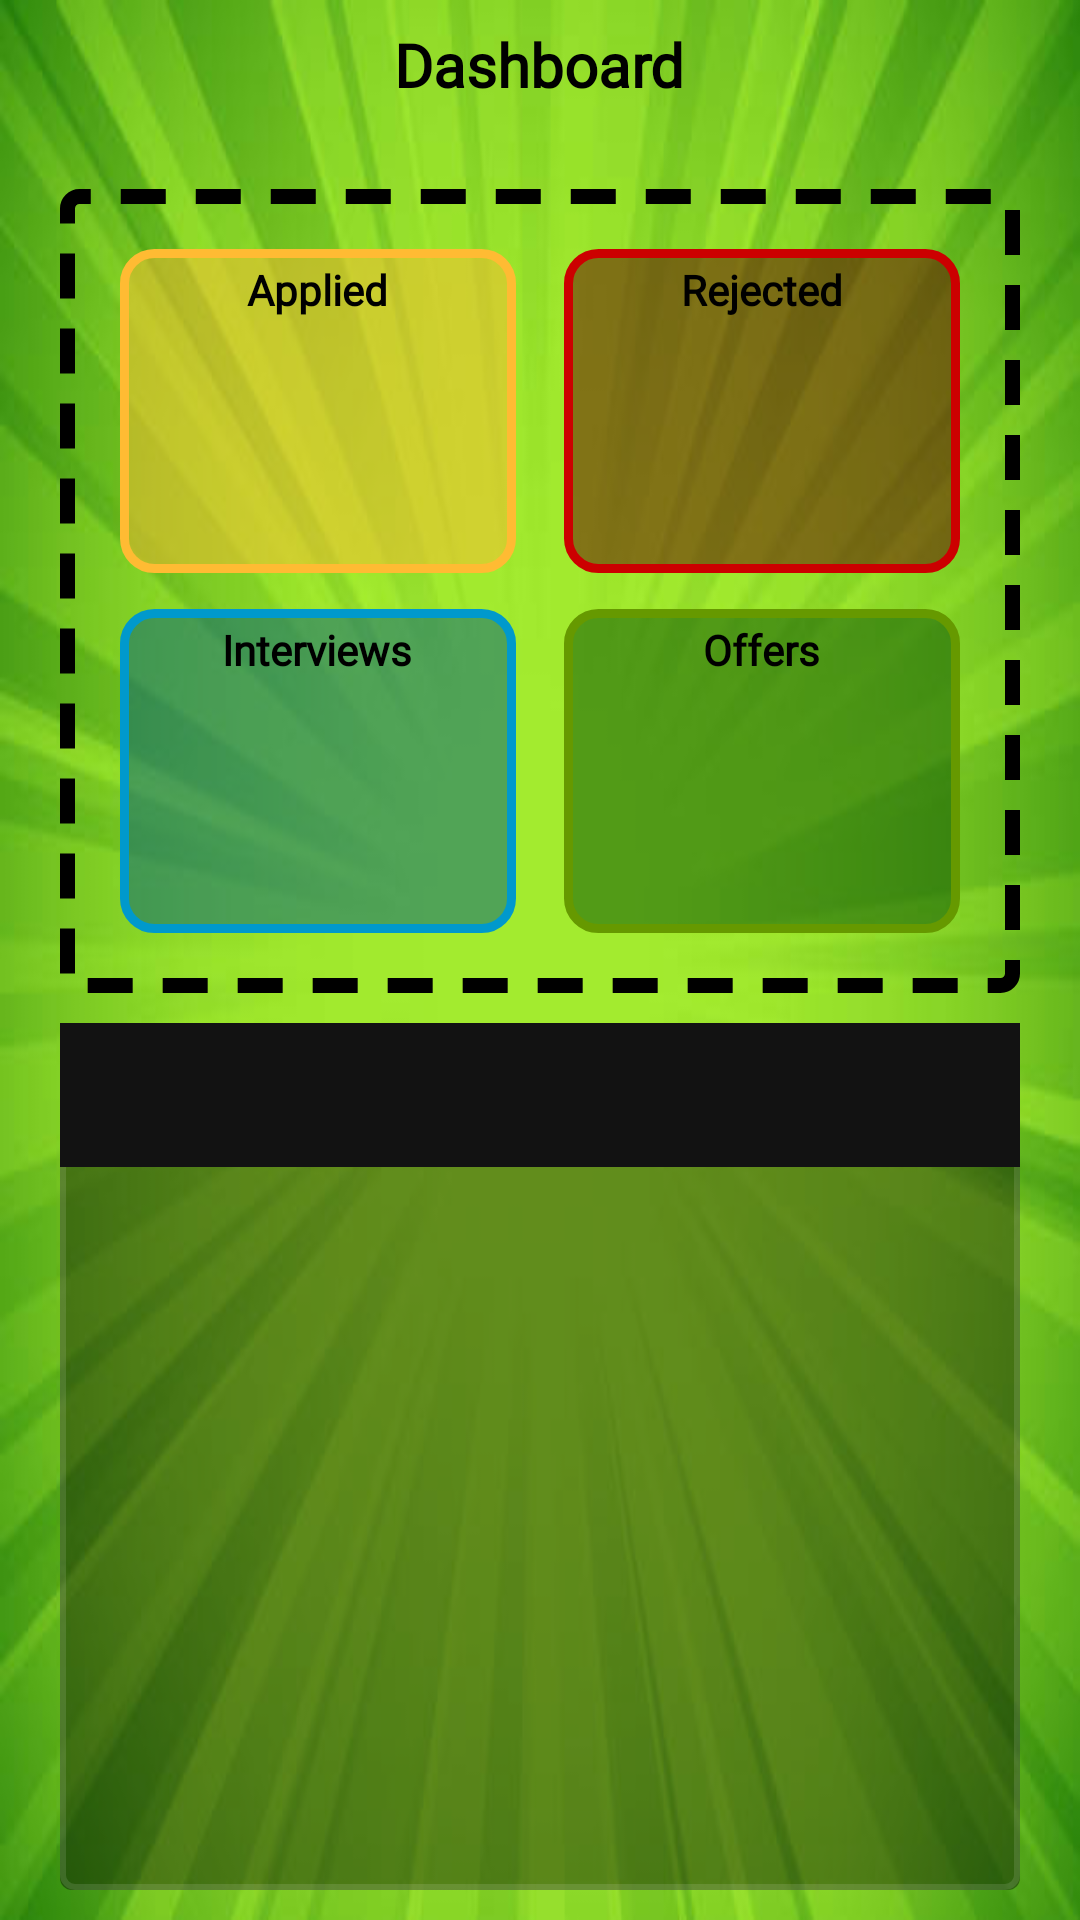

The Android layout XML behind this screen, and the referenced resources:
<!-- AndroidManifest.xml: application theme Theme.Job_application_tracker -->
<!-- res/layout/fragment_home_screen.xml -->
<?xml version="1.0" encoding="utf-8"?>
<androidx.constraintlayout.widget.ConstraintLayout xmlns:android="http://schemas.android.com/apk/res/android"
    xmlns:app="http://schemas.android.com/apk/res-auto"
    xmlns:tools="http://schemas.android.com/tools"
    android:id="@+id/id_home_fragment"
    android:layout_width="match_parent"
    android:layout_height="match_parent"
    android:background="@drawable/bg"
    tools:context=".views.fragments.HomeScreenFragment">

    
    <RelativeLayout
        android:id="@+id/relativeLayout"
        android:layout_width="match_parent"
        android:layout_height="wrap_content"
        android:gravity="center"
        android:padding="8dp"
        app:layout_constraintEnd_toEndOf="parent"
        app:layout_constraintStart_toStartOf="parent"
        app:layout_constraintTop_toTopOf="parent">

        <TextView
            android:fontFamily="@font/font"
            android:layout_width="wrap_content"
            android:layout_height="wrap_content"
            android:layout_alignParentTop="true"
            android:layout_centerVertical="true"
            android:text="Dashboard"
            android:textColor="@color/black"
            android:textSize="20sp"
            android:textStyle="bold" />
    </RelativeLayout>

    <LinearLayout
        android:layout_margin="20dp"
        android:id="@+id/linearLayout2"
        android:layout_width="match_parent"
        android:layout_height="wrap_content"
        android:orientation="vertical"
        android:padding="20dp"
        android:weightSum="2"
        android:background="@drawable/border2"
        app:layout_constraintEnd_toEndOf="parent"
        app:layout_constraintStart_toStartOf="parent"
        app:layout_constraintTop_toBottomOf="@+id/relativeLayout">

        
        <LinearLayout
            android:layout_width="match_parent"
            android:layout_height="match_parent"
            android:layout_weight="1"
            android:orientation="horizontal"
            android:weightSum="2">

            
            <RelativeLayout
                android:layout_width="match_parent"
                android:layout_height="match_parent"
                android:layout_marginEnd="8dp"
                android:layout_weight="1"
                android:background="@drawable/round_back_yellow_secondary_10"
                android:padding="4dp">

                <androidx.constraintlayout.widget.Placeholder
                    android:layout_width="0dp"
                    android:layout_height="100dp" />

                <TextView
                    android:fontFamily="@font/font"
                    android:layout_width="wrap_content"
                    android:layout_height="wrap_content"
                    android:layout_centerHorizontal="true"
                    android:text="Applied"
                    android:textColor="@color/black"
                    android:textStyle="bold" />

                <TextView
                    android:fontFamily="@font/font"
                    android:id="@+id/tvTotalApplications"
                    android:layout_width="wrap_content"
                    android:layout_height="wrap_content"
                    android:layout_centerInParent="true"
                    android:textColor="@color/black"
                    android:textSize="35sp"
                    android:textStyle="bold" />

            </RelativeLayout>

            
            <RelativeLayout
                android:layout_width="match_parent"
                android:layout_height="match_parent"
                android:layout_marginStart="8dp"
                android:layout_weight="1"
                android:background="@drawable/round_back_red_secondary_10"
                android:padding="4dp">

                <androidx.constraintlayout.widget.Placeholder
                    android:layout_width="0dp"
                    android:layout_height="100dp" />

                <TextView
                    android:fontFamily="@font/font"
                    android:layout_width="wrap_content"
                    android:layout_height="wrap_content"
                    android:layout_centerHorizontal="true"
                    android:text="Rejected"
                    android:textColor="@color/black"
                    android:textStyle="bold" />

                <TextView
                    android:fontFamily="@font/font"
                    android:id="@+id/tvRejectedApplications"
                    android:layout_width="wrap_content"
                    android:layout_height="wrap_content"
                    android:layout_centerInParent="true"
                    android:textColor="@color/black"
                    android:textSize="35sp"
                    android:textStyle="bold" />

            </RelativeLayout>
        </LinearLayout>

        
        <LinearLayout
            android:layout_width="match_parent"
            android:layout_height="match_parent"
            android:layout_marginTop="12dp"
            android:layout_weight="1"
            android:orientation="horizontal"
            android:weightSum="2">

            
            <RelativeLayout
                android:layout_width="match_parent"
                android:layout_height="match_parent"
                android:layout_marginEnd="8dp"
                android:layout_weight="1"
                android:background="@drawable/round_back_blue_secondary_10"
                android:padding="4dp">

                <androidx.constraintlayout.widget.Placeholder
                    android:layout_width="0dp"
                    android:layout_height="100dp" />

                <TextView
                    android:fontFamily="@font/font"
                    android:layout_width="wrap_content"
                    android:layout_height="wrap_content"
                    android:layout_centerHorizontal="true"
                    android:text="Interviews"
                    android:textColor="@color/black"
                    android:textStyle="bold" />

                <TextView
                    android:fontFamily="@font/font"
                    android:id="@+id/tvTotalInterviews"
                    android:layout_width="wrap_content"
                    android:layout_height="wrap_content"
                    android:layout_centerInParent="true"
                    android:textColor="@color/black"
                    android:textSize="35sp"
                    android:textStyle="bold" />

            </RelativeLayout>

            
            <RelativeLayout
                android:layout_width="match_parent"
                android:layout_height="match_parent"
                android:layout_marginStart="8dp"
                android:layout_weight="1"
                android:background="@drawable/round_back_green_secondary_10"
                android:padding="4dp">

                <androidx.constraintlayout.widget.Placeholder
                    android:layout_width="0dp"
                    android:layout_height="100dp" />

                <TextView
                    android:fontFamily="@font/font"
                    android:layout_width="wrap_content"
                    android:layout_height="wrap_content"
                    android:layout_centerHorizontal="true"
                    android:text="Offers"
                    android:textColor="@color/black"
                    android:textStyle="bold" />

                <TextView
                    android:fontFamily="@font/font"
                    android:id="@+id/tvTotalOffers"
                    android:layout_width="wrap_content"
                    android:layout_height="wrap_content"
                    android:layout_centerInParent="true"
                    android:textColor="@color/black"
                    android:textSize="35sp"
                    android:textStyle="bold" />
            </RelativeLayout>
        </LinearLayout>

    </LinearLayout>

    
    <LinearLayout
        android:layout_width="0dp"
        android:layout_height="0dp"
        android:background="@drawable/round_viewpager_background"
        android:layout_marginHorizontal="20dp"
        android:layout_marginVertical="10dp"
        android:orientation="vertical"
        app:layout_constraintBottom_toBottomOf="parent"
        app:layout_constraintEnd_toEndOf="parent"
        app:layout_constraintStart_toStartOf="parent"
        app:layout_constraintTop_toBottomOf="@+id/linearLayout2">

        <com.google.android.material.tabs.TabLayout
            android:id="@+id/tabLayout"
            android:layout_width="match_parent"
            android:layout_height="wrap_content"/>

        <androidx.viewpager2.widget.ViewPager2
            android:id="@+id/viewPager2"
            android:layout_width="match_parent"
            android:layout_height="match_parent" />

    </LinearLayout>


</androidx.constraintlayout.widget.ConstraintLayout>
<!-- resources referenced by this layout -->
<resources>
  <color name="black">#FF000000</color>
  <!-- drawable bg: jpg bitmap (drawable, 19770 bytes) -->
  <!-- drawable border2 (drawable) -->
  <?xml version="1.0" encoding="utf-8"?>
  <shape xmlns:android="http://schemas.android.com/apk/res/android">
      <solid android:color="@android:color/transparent"/> 
      <stroke
          android:width="5dp"
          android:color="@color/black"
          android:dashGap="10dp"
          android:dashWidth="15dp"/>
      <corners android:radius="4dp"/> 
  </shape>
  <!-- drawable round_back_blue_secondary_10 (drawable) -->
  <?xml version="1.0" encoding="utf-8"?>
  <shape xmlns:android="http://schemas.android.com/apk/res/android"
      android:shape="rectangle">
  
      <stroke
          android:color="@android:color/holo_blue_dark"
          android:width="3dp"
          />
      <solid android:color="#80005F7F"/>
      <corners android:radius="10dp"/>
  
  </shape>
  <!-- drawable round_back_green_secondary_10 (drawable) -->
  <?xml version="1.0" encoding="utf-8"?>
  <shape xmlns:android="http://schemas.android.com/apk/res/android"
      android:shape="rectangle">
  
      <stroke
          android:color="@android:color/holo_green_dark"
          android:width="3dp"
          />
      <solid android:color="#80034C01"/>
      <corners android:radius="10dp"/>
  
  </shape>
  <!-- drawable round_back_red_secondary_10 (drawable) -->
  <?xml version="1.0" encoding="utf-8"?>
  <shape xmlns:android="http://schemas.android.com/apk/res/android"
      android:shape="rectangle">
  
      <stroke
          android:width="3dp"
          android:color="@android:color/holo_red_dark"
          />
      <solid android:color="#80640000"/>
      <corners android:radius="10dp"/>
  
  </shape>
  <!-- drawable round_back_yellow_secondary_10 (drawable) -->
  <?xml version="1.0" encoding="utf-8"?>
  <shape xmlns:android="http://schemas.android.com/apk/res/android"
      android:shape="rectangle">
  
      <stroke
          android:width="3dp"
          android:color="@android:color/holo_orange_light"
          />
      <solid android:color="#80FFBB33"/>
      <corners android:radius="10dp"/>
  
  </shape>
  <!-- drawable round_viewpager_background (drawable) -->
  <?xml version="1.0" encoding="utf-8"?>
  <layer-list xmlns:android="http://schemas.android.com/apk/res/android">
  
      
      <item>
          <shape android:shape="rectangle">
              <solid android:color="#66000000"/> 
              <corners android:radius="4dp"/> 
          </shape>
      </item>
  
      
      <item android:top="4dp"> 
          <shape android:shape="rectangle">
              <solid android:color="@android:color/transparent"/> 
              <stroke android:width="2dp" android:color="#1EFFFFFF"/> 
              <corners android:radius="4dp"/> 
          </shape>
      </item>
  
  </layer-list>
  <style name="Theme.Job_application_tracker" parent="Base.Theme.Job_application_tracker" />
  <style name="Base.Theme.Job_application_tracker" parent="Theme.MaterialComponents.NoActionBar">
          
          
          <item name="android:windowSwipeToDismiss">false</item>
      </style>
</resources>
